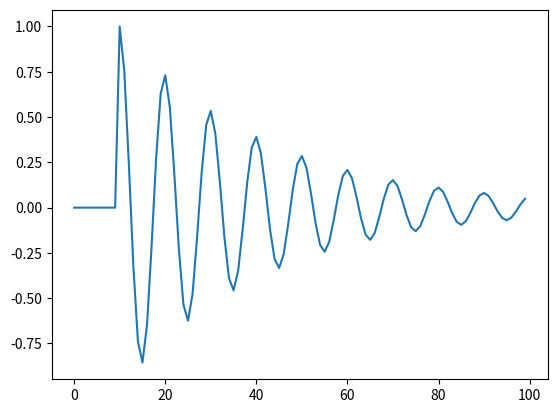

This chart was generated by the following Python code:
import numpy as np
import matplotlib.pyplot as plt

# First Order IIR Filter
class IIR_Filter:
    def __init__(self,_b,_a):
        self.a = _a
        self.b = _b
        self.buffer = 0

    def filter(self, x):
        y = x * self.b - self.buffer*self.a
        self.buffer = y
        return y

f = 0.1
q = 10
si = complex(-np.pi * f / q, np.pi * f * np.sqrt(4 - (1 / (q**2))))

# coeffs
b1 = np.conj(si) / (np.conj(si)-si)
a1 = -np.exp(np.conj(si))

b2 = si / (np.conj(si)-si)
a2 = -np.exp(si)

f1 = IIR_Filter(b1, a1)
f2 = IIR_Filter(b2, a2)

x = np.zeros(100)
x[10] = 1
y1 = np.zeros(100, dtype=complex)
y2 = np.zeros(100, dtype=complex)

for i in range(len(x)):
    y1[i] = f1.filter(x[i])
    y2[i] = f2.filter(x[i])

y = y1 - y2

y = np.real(y)


plt.plot(y)
plt.show()
